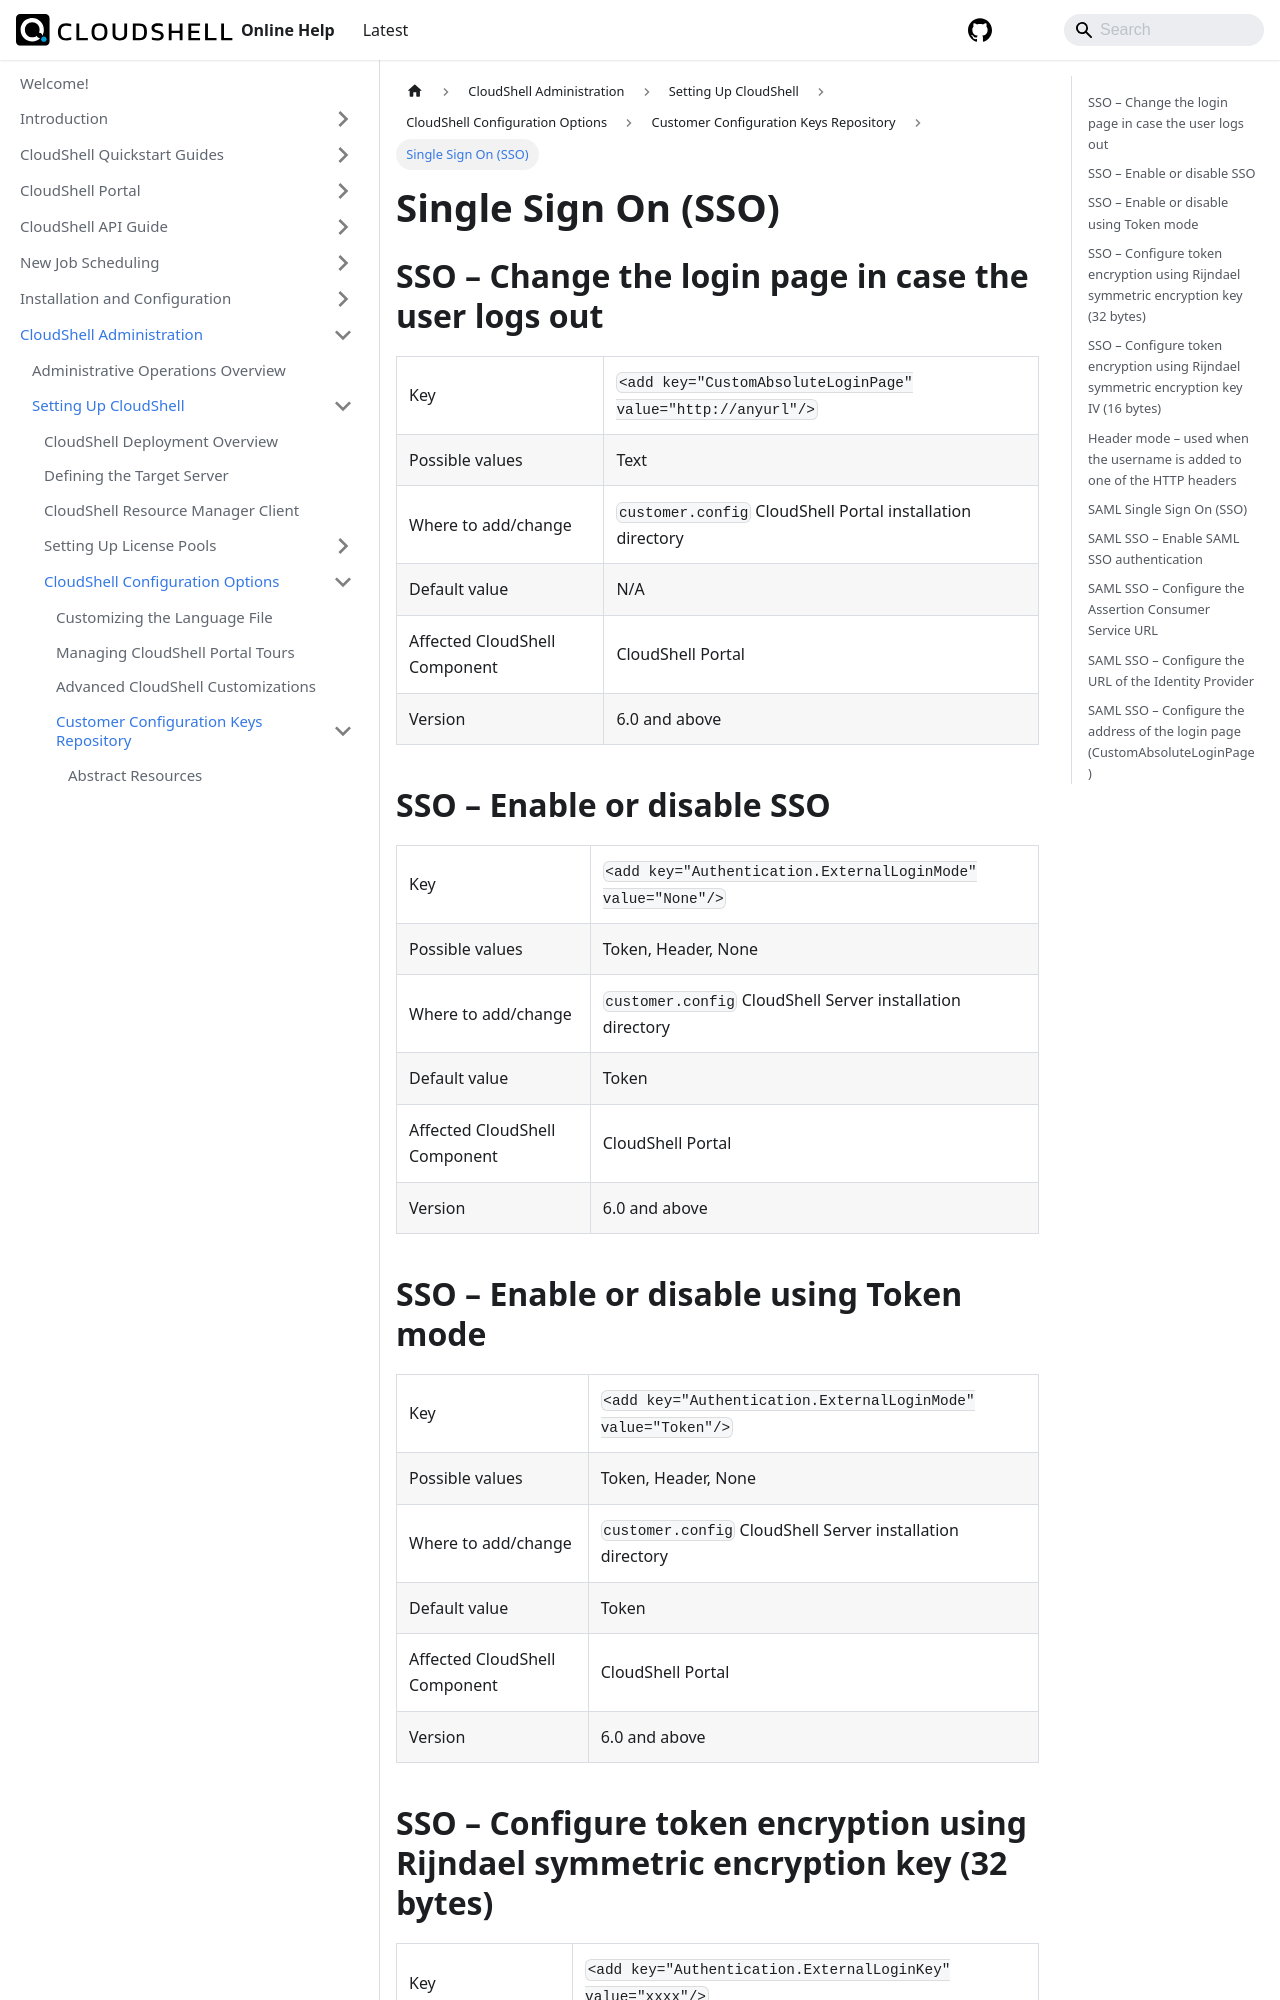

repository: QualiSystems/cloudshell-help · page: admin/setting-up-cloudshell/cloudshell-configuration-options/customer-configuration-keys-repository/single-sign-on-sso.html · generator: docusaurus

---
sidebar_position: 20
---

# Single Sign On (SSO)

## SSO – Change the login page in case the user logs out
<table>
	<tbody>
		<tr>
			<td>Key</td>
			<td>`<add key="CustomAbsoluteLoginPage" value="http://anyurl"/>`</td>
		</tr>
		<tr>
			<td>Possible values</td>
			<td>Text</td>
		</tr>
		<tr>
			<td>Where to add/change</td>
			<td>`customer.config` CloudShell Portal installation directory</td>
		</tr>
		<tr>
			<td>Default value</td>
			<td>N/A</td>
		</tr>
		<tr>
			<td>Affected CloudShell Component</td>
			<td>CloudShell Portal</td>
		</tr>
		<tr>
			<td>Version</td>
			<td>6.0 and above</td>
		</tr>
	</tbody>
</table>
## SSO – Enable or disable SSO
<table>
	<tbody>
		<tr>
			<td>Key</td>
			<td>`<add key="Authentication.ExternalLoginMode" value="None"/>`</td>
		</tr>
		<tr>
			<td>Possible values</td>
			<td>Token, Header, None</td>
		</tr>
		<tr>
			<td>Where to add/change</td>
			<td>`customer.config` CloudShell Server installation directory</td>
		</tr>
		<tr>
			<td>Default value</td>
			<td>Token</td>
		</tr>
		<tr>
			<td>Affected CloudShell Component</td>
			<td>CloudShell Portal</td>
		</tr>
		<tr>
			<td>Version</td>
			<td>6.0 and above</td>
		</tr>
	</tbody>
</table>
## SSO – Enable or disable using Token mode
<table>
	<tbody>
		<tr>
			<td>Key</td>
			<td>`<add key="Authentication.ExternalLoginMode" value="Token"/>`</td>
		</tr>
		<tr>
			<td>Possible values</td>
			<td>Token, Header, None</td>
		</tr>
		<tr>
			<td>Where to add/change</td>
			<td>`customer.config` CloudShell Server installation directory</td>
		</tr>
		<tr>
			<td>Default value</td>
			<td>Token</td>
		</tr>
		<tr>
			<td>Affected CloudShell Component</td>
			<td>CloudShell Portal</td>
		</tr>
		<tr>
			<td>Version</td>
			<td>6.0 and above</td>
		</tr>
	</tbody>
</table>
